Dataset: data_synthetic (GitHub, BG-traveling/RPS-Project-V2). Classes: paper, rock, scissors.

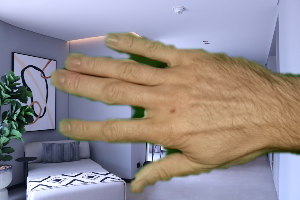
Label: paper

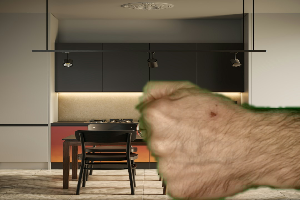
Label: rock

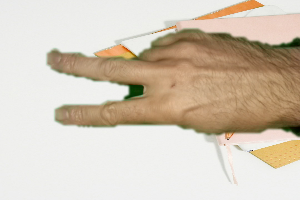
Label: scissors

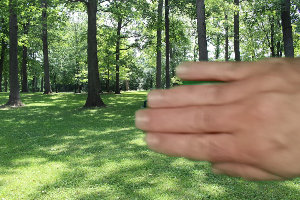
Label: paper

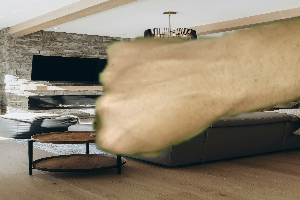
Label: rock

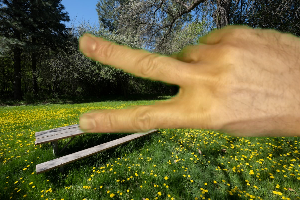
Label: scissors
